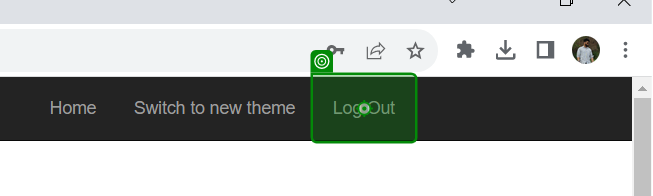
Task: Using REF Calculate Client Security Hash
Workflow: ACME_Close

Step 1: click on the link 'Log Out' in window 'ACME System 1 - Dashboard' (chrome.exe)
